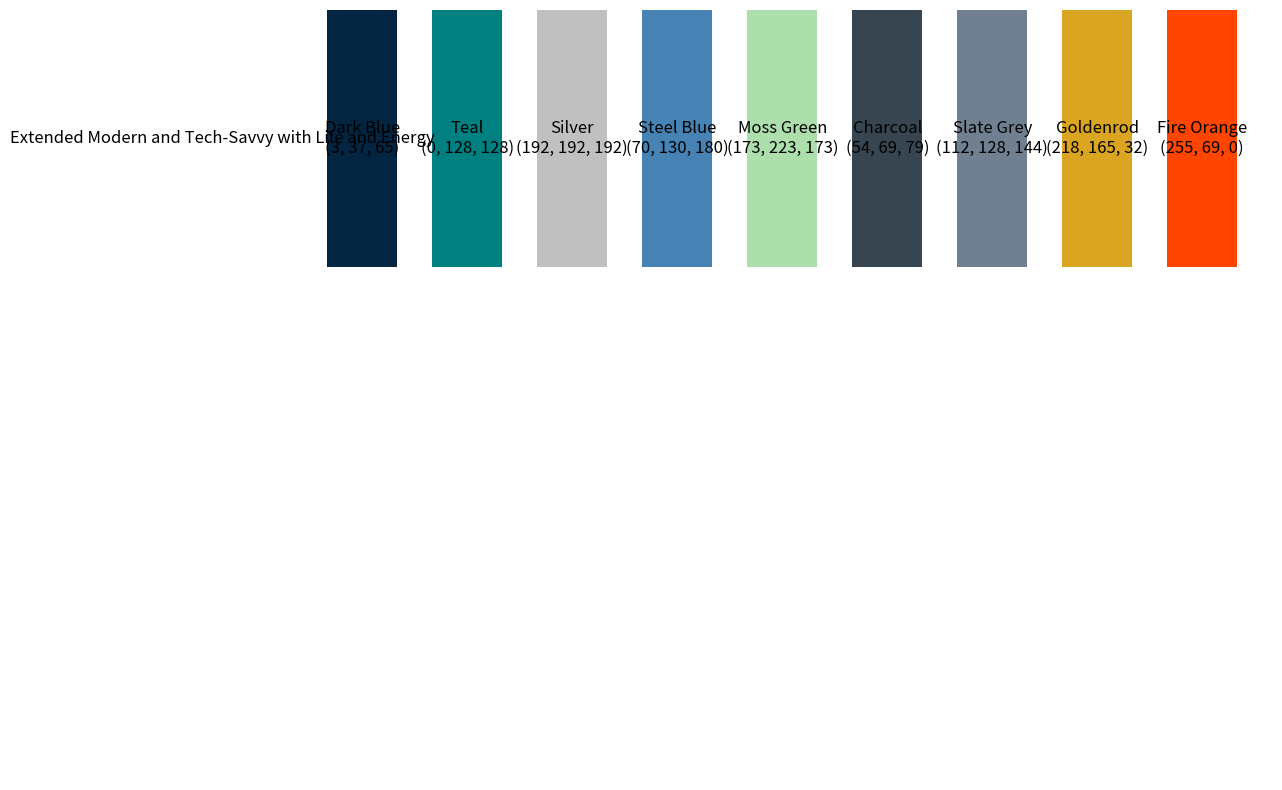

This chart was generated by the following Python code:
import matplotlib.pyplot as plt
import matplotlib.patches as patches

# Replaceable dictionary for color palettes
palettes = {
    'Extended Modern and Tech-Savvy with Life and Energy': [
        ("Dark Blue", (3, 37, 65)),
        ("Teal", (0, 128, 128)),
        ("Silver", (192, 192, 192)),
        ("Steel Blue", (70, 130, 180)),
        ("Moss Green", (173, 223, 173)),
        ("Charcoal", (54, 69, 79)),
        ("Slate Grey", (112, 128, 144)),
        ("Goldenrod", (218, 165, 32)),
        ('Fire Orange', (255, 69, 0)),
    ]
}



# Initialize the plot
fig, ax = plt.subplots(figsize=(14, 10))

# Initialize variables for layout
row_height = 1
row_start = 0

# Loop through each palette and plot the color boxes
for palette_name, colors in palettes.items():
    col_start = 0
    for color_name, rgb in colors:
        # Create a rectangle (color box)
        rect = patches.Rectangle((col_start, row_start), 1, row_height, linewidth=1, edgecolor='none',
                                 facecolor=[x / 255.0 for x in rgb])

        # Add the rectangle to the plot
        ax.add_patch(rect)

        # Annotate the color box with the color name and RGB values
        text = f"{color_name}\n{rgb}"
        plt.text(col_start + 0.5, row_start + 0.5, text, ha='center', va='center', fontsize=12)

        col_start += 1.5  # Move to the next column position

    # Annotate the row with the palette name
    plt.text(-1.5, row_start + 0.5, palette_name, ha='center', va='center', fontsize=12)

    row_start -= 2  # Move to the next row position

# Set axis properties and show the plot
ax.set_xlim(-2, len(max(palettes.values(), key=len)) * 1.5)
ax.set_ylim(-2 * len(palettes), 1)
ax.axis('off')
plt.show()
